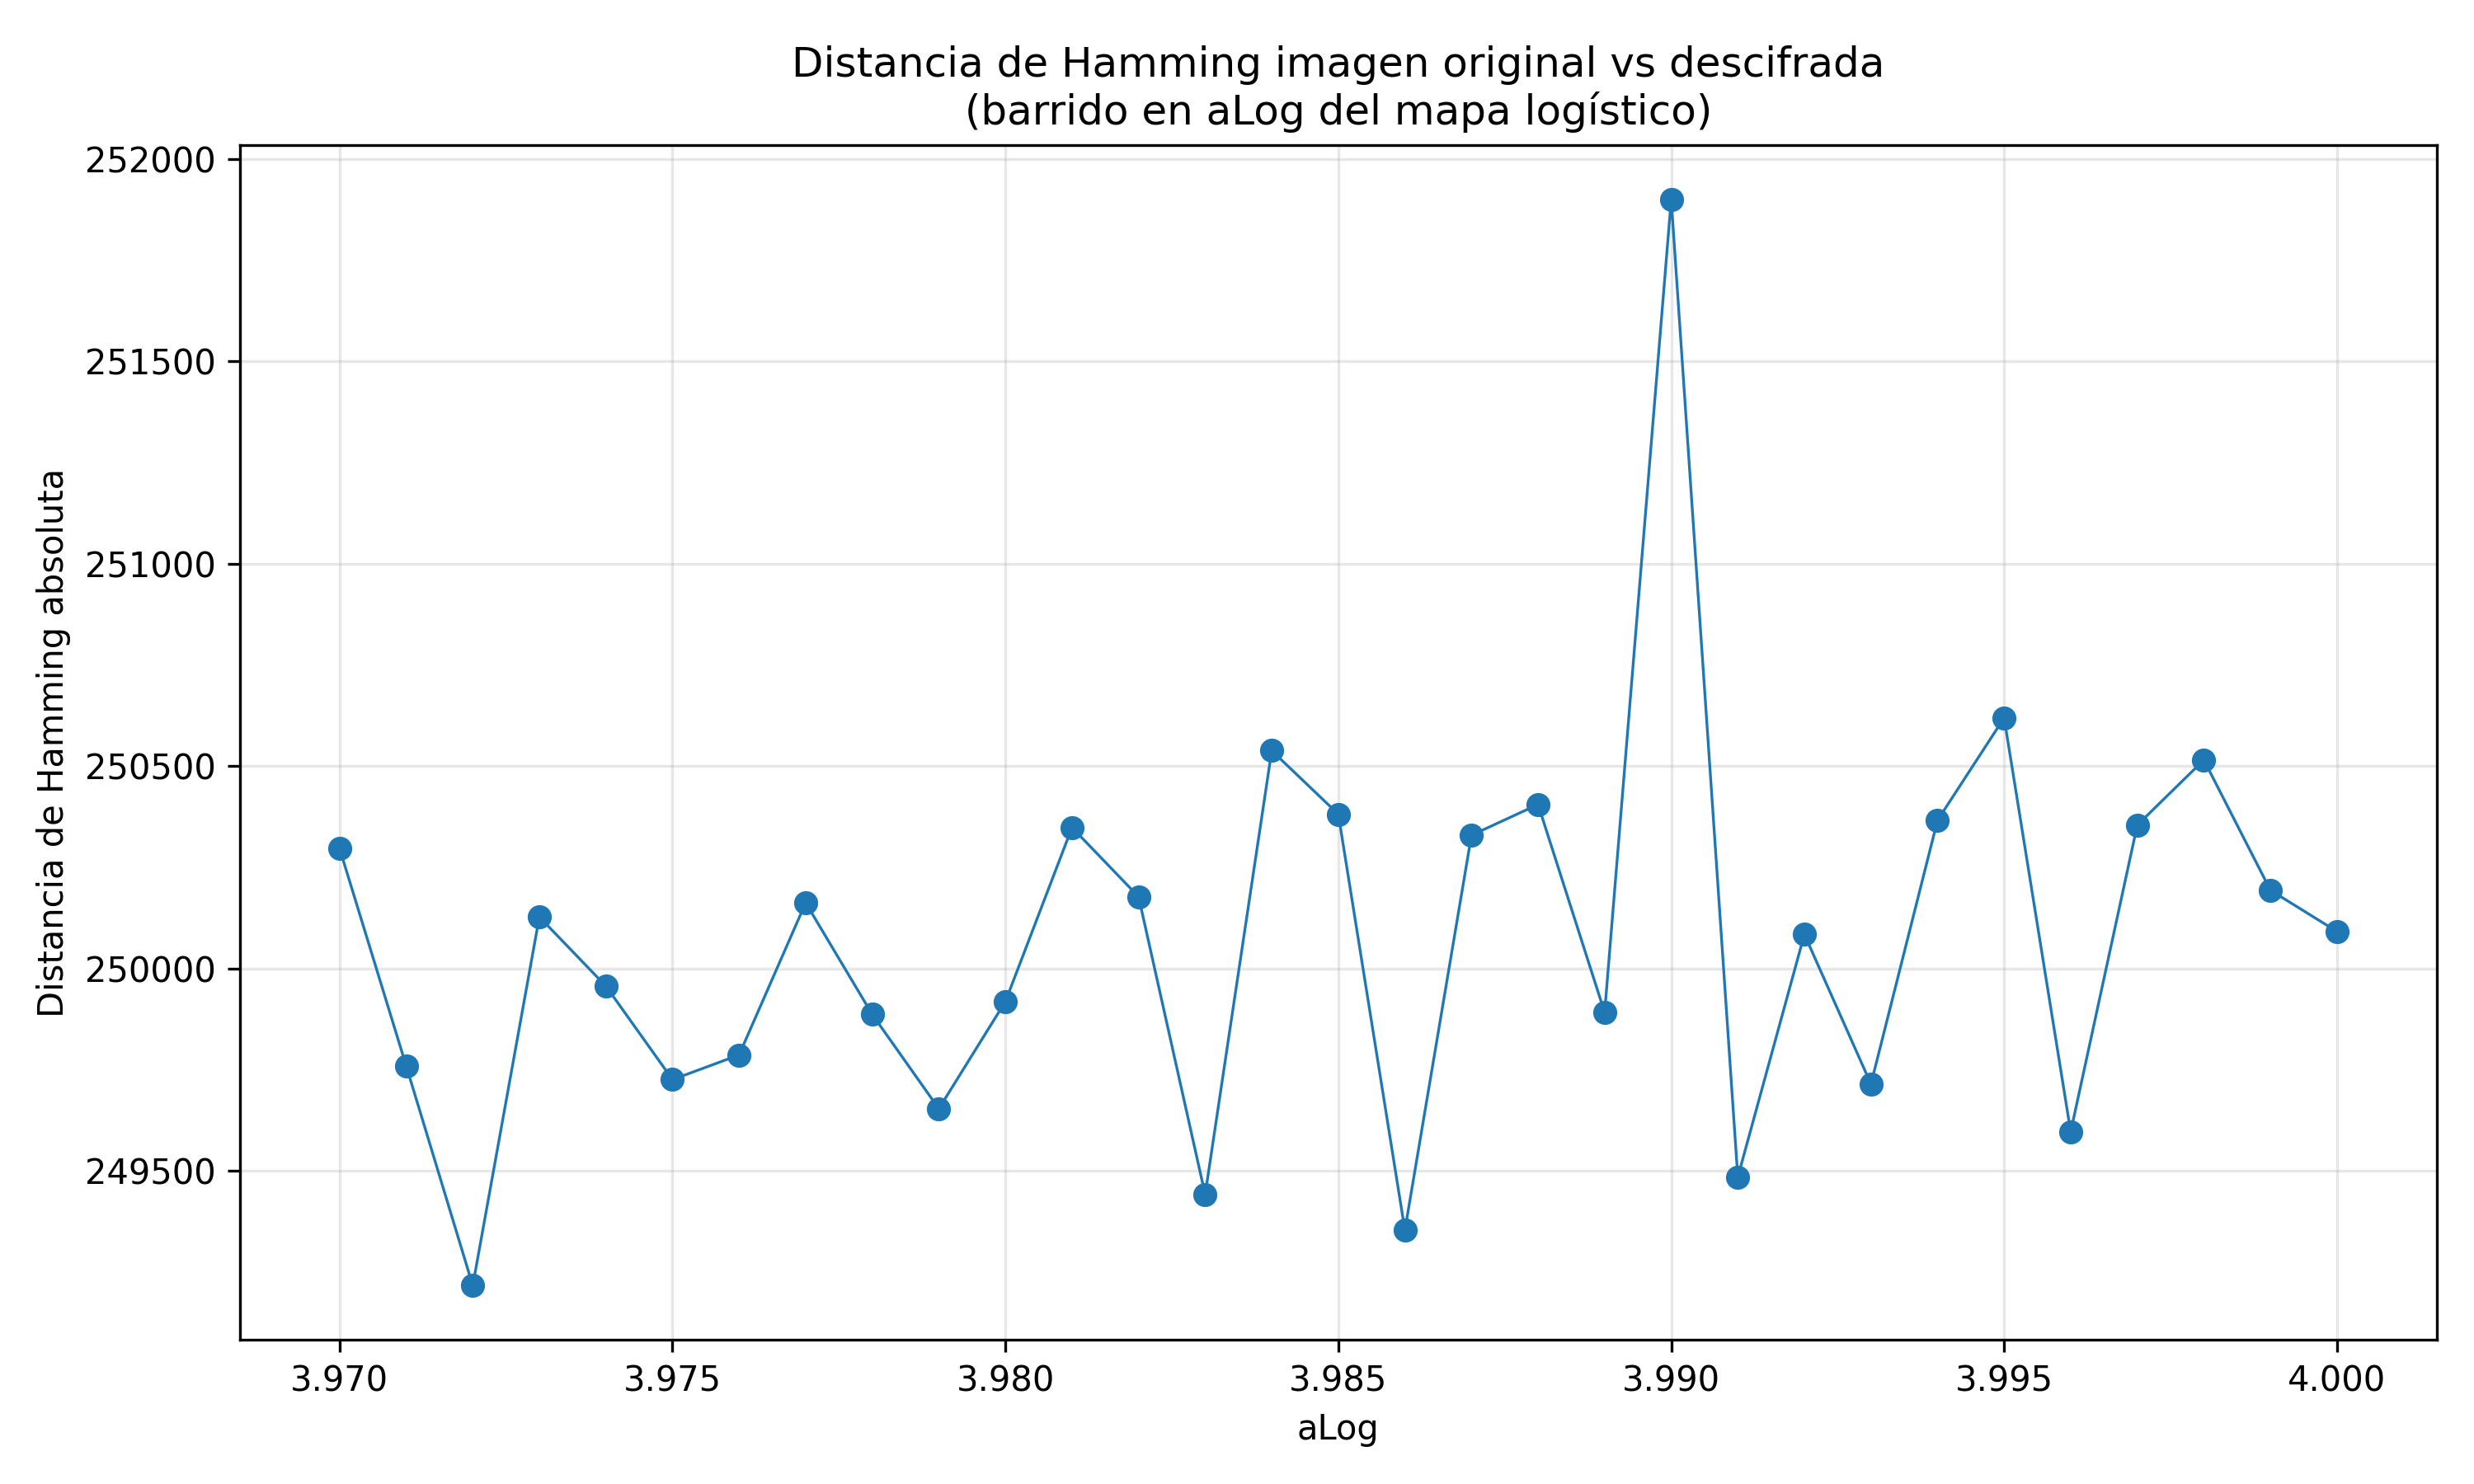

Source data for this figure (header and first rows):
aLog, aLog_es_original, hamming_abs, hamming_norm
3.97, 0, 250296, 0.5006
3.971, 0, 249759, 0.4995
3.972, 0, 249216, 0.4984
3.973, 0, 250127, 0.5003
3.974, 0, 249956, 0.4999
3.975, 0, 249725, 0.4995
3.976, 0, 249786, 0.4996
3.977, 0, 250162, 0.5003
3.978, 0, 249886, 0.4998
3.979, 0, 249653, 0.4993
3.98, 0, 249918, 0.4998
3.981, 0, 250348, 0.5007
3.982, 0, 250177, 0.5004
3.983, 0, 249441, 0.4989
3.984, 0, 250538, 0.5011
3.985, 0, 250381, 0.5008
3.986, 0, 249353, 0.4987
3.987, 0, 250329, 0.5007
3.988, 0, 250405, 0.5008
3.989, 0, 249891, 0.4998
3.99, 1, 251900, 0.5038
3.991, 0, 249484, 0.499
3.992, 0, 250084, 0.5002
3.993, 0, 249714, 0.4994
3.994, 0, 250366, 0.5007
3.995, 0, 250619, 0.5012
3.996, 0, 249596, 0.4992
3.997, 0, 250354, 0.5007
3.998, 0, 250515, 0.501
3.999, 0, 250193, 0.5004
4, 0, 250091, 0.5002
